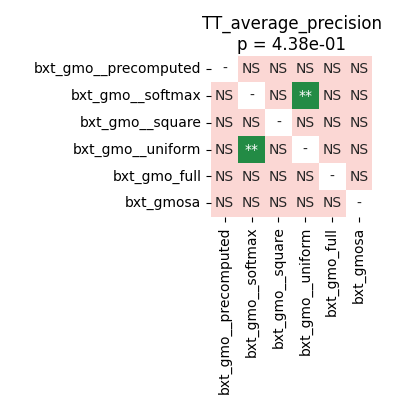

The data file committed next to this chart (first rows):
	bxt_gmo__precomputed	bxt_gmo__softmax	bxt_gmo__square	bxt_gmo__uniform	bxt_gmo_full	bxt_gmosa
bxt_gmo__precomputed	1.0	0.1449	0.5907	0.8209	0.4729	0.0824
bxt_gmo__softmax	0.1449	1.0	0.5907	0.004578	0.3083	0.4964
bxt_gmo__square	0.5907	0.5907	1.0	0.2615	0.6483	0.6193
bxt_gmo__uniform	0.8209	0.004578	0.2615	1.0	0.1962	0.1449
bxt_gmo_full	0.4729	0.3083	0.6483	0.1962	1.0	0.8209
bxt_gmosa	0.0824	0.4964	0.6193	0.1449	0.8209	1.0
